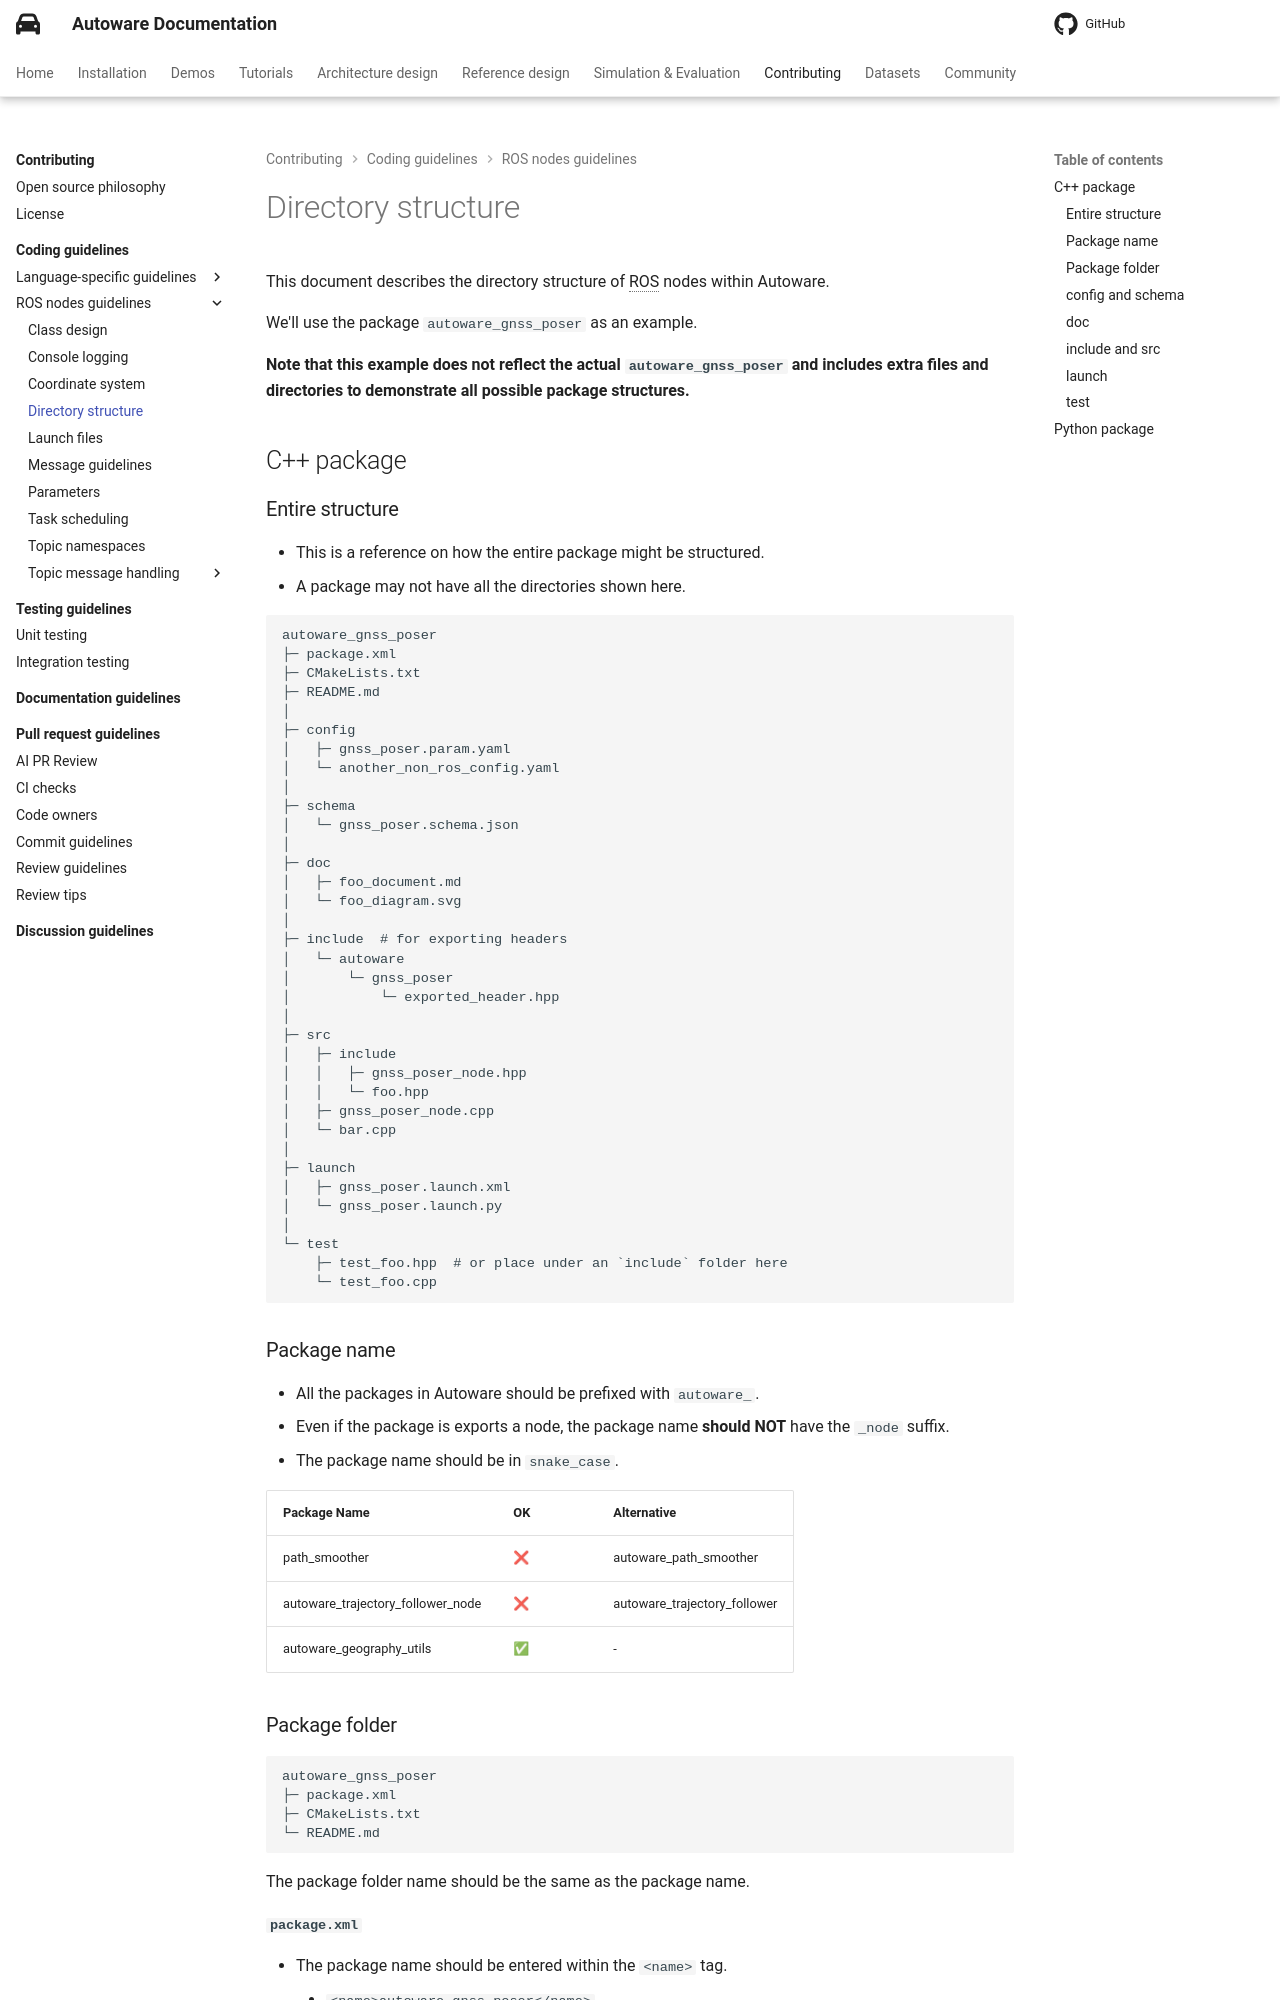

repository: autowarefoundation/autoware-documentation · page: pr-803/contributing/coding-guidelines/ros-nodes/directory-structure/index.html · generator: mkdocs

# Directory structure

This document describes the directory structure of ROS nodes within Autoware.

We'll use the package `autoware_gnss_poser` as an example.

**Note that this example does not reflect the actual `autoware_gnss_poser` and includes extra files and directories to demonstrate all possible package structures.**

## C++ package

### Entire structure

- This is a reference on how the entire package might be structured.
- A package may not have all the directories shown here.

```txt
autoware_gnss_poser
├─ package.xml
├─ CMakeLists.txt
├─ README.md
│
├─ config
│   ├─ gnss_poser.param.yaml
│   └─ another_non_ros_config.yaml
│
├─ schema
│   └─ gnss_poser.schema.json
│
├─ doc
│   ├─ foo_document.md
│   └─ foo_diagram.svg
│
├─ include  # for exporting headers
│   └─ autoware
│       └─ gnss_poser
│           └─ exported_header.hpp
│
├─ src
│   ├─ include
│   │   ├─ gnss_poser_node.hpp
│   │   └─ foo.hpp
│   ├─ gnss_poser_node.cpp
│   └─ bar.cpp
│
├─ launch
│   ├─ gnss_poser.launch.xml
│   └─ gnss_poser.launch.py
│
└─ test
    ├─ test_foo.hpp  # or place under an `include` folder here
    └─ test_foo.cpp
```

### Package name

- All the packages in Autoware should be prefixed with `autoware_`.
- Even if the package is exports a node, the package name **should NOT** have the `_node` suffix.
- The package name should be in `snake_case`.

| Package Name                      | OK  | Alternative                  |
| --------------------------------- | --- | ---------------------------- |
| path_smoother                     | ❌  | autoware_path_smoother       |
| autoware_trajectory_follower_node | ❌  | autoware_trajectory_follower |
| autoware_geography_utils          | ✅  | -                            |

### Package folder

```txt
autoware_gnss_poser
├─ package.xml
├─ CMakeLists.txt
└─ README.md
```

The package folder name should be the same as the package name.

#### `package.xml`

- The package name should be entered within the `<name>` tag.
  - `<name>autoware_gnss_poser</name>`

#### `CMakeLists.txt`

- The [`project()`](https://cmake.org/cmake/help/latest/command/project.html) command should call the package name.
  - **Example:** `project(autoware_gnss_poser)`
